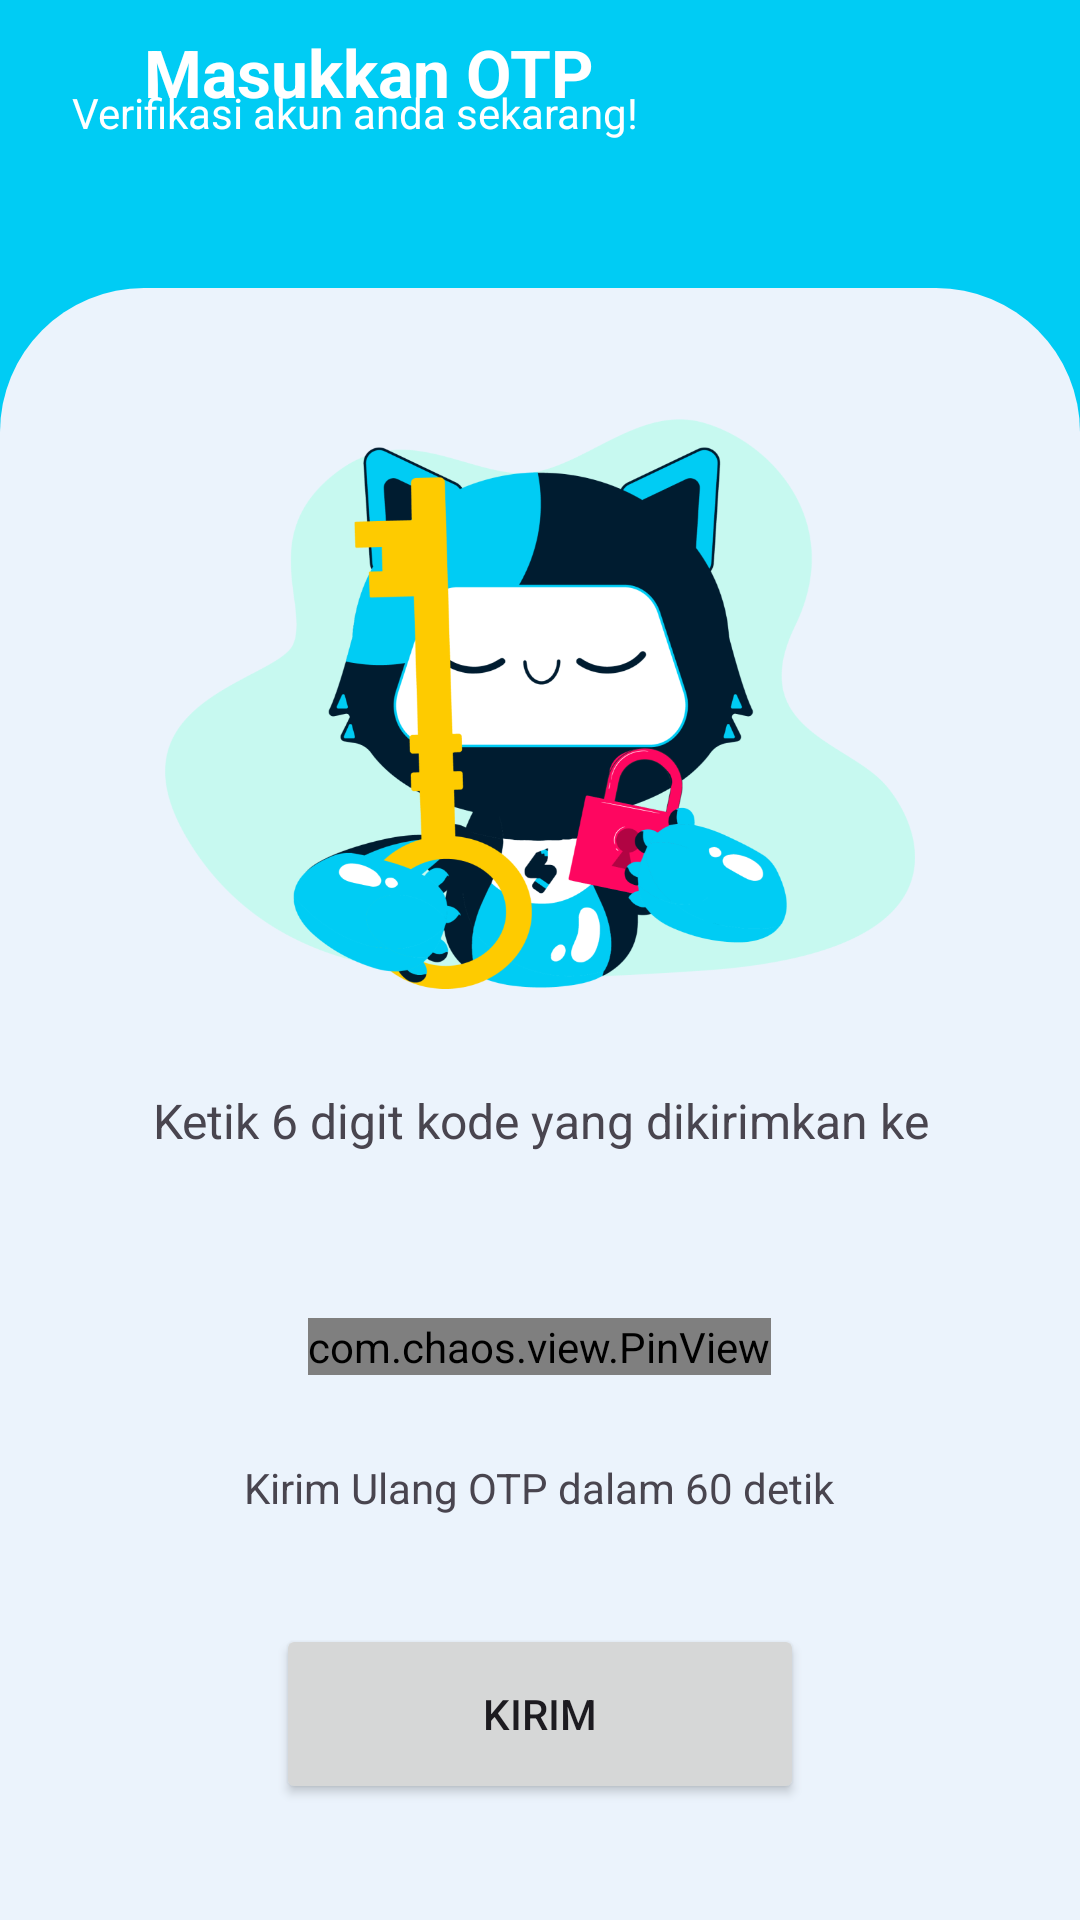

Here is an Android app screen rendered from its layout file. Give the layout XML and the strings, colors and styles it references.
<!-- AndroidManifest.xml: application theme Theme.SiNow -->
<!-- res/layout/activity_otp.xml -->
<?xml version="1.0" encoding="utf-8"?>
<androidx.constraintlayout.widget.ConstraintLayout xmlns:android="http://schemas.android.com/apk/res/android"
    xmlns:app="http://schemas.android.com/apk/res-auto"
    xmlns:tools="http://schemas.android.com/tools"
    android:layout_width="match_parent"
    android:layout_height="match_parent"
    android:background="@color/app_color_primary"
    tools:context=".presentation.auth.otp.OTPActivity">

    <ImageView
        android:id="@+id/iv_back"
        android:layout_width="wrap_content"
        android:layout_height="wrap_content"
        android:layout_marginStart="24dp"
        android:layout_marginTop="24dp"
        android:src="@drawable/ic_arrow_back"
        app:layout_constraintStart_toStartOf="parent"
        app:layout_constraintTop_toTopOf="parent" />

    <TextView
        style="@style/TextAppearance.Material3.TitleLarge"
        android:layout_width="wrap_content"
        android:layout_height="wrap_content"
        android:layout_marginStart="24dp"
        android:text="@string/text_enter_otp"
        android:textColor="@color/white"
        android:textStyle="bold"
        app:layout_constraintBottom_toBottomOf="@id/iv_back"
        app:layout_constraintStart_toEndOf="@id/iv_back"
        app:layout_constraintTop_toTopOf="@id/iv_back" />

    <TextView
        android:id="@+id/tv_otp_desc"
        android:layout_width="wrap_content"
        android:layout_height="wrap_content"
        android:layout_marginStart="24dp"
        android:layout_marginTop="4dp"
        android:text="@string/text_verification_your_account"
        android:textColor="@color/white"
        app:layout_constraintStart_toStartOf="parent"
        app:layout_constraintTop_toBottomOf="@id/iv_back" />

    <LinearLayout
        android:layout_width="match_parent"
        android:layout_height="0dp"
        android:background="@drawable/bg_register_body"
        android:gravity="center_vertical"
        android:orientation="vertical"
        android:paddingHorizontal="24dp"
        app:layout_constraintBottom_toBottomOf="parent"
        app:layout_constraintHeight_percent="0.85">

        <ImageView
            android:layout_width="250dp"
            android:layout_height="200dp"
            android:layout_gravity="center"
            android:src="@drawable/sinow_otp" />

        <TextView
            android:layout_width="match_parent"
            android:layout_height="wrap_content"
            android:layout_marginTop="28dp"
            android:text="@string/text_type_six_code_otp"
            android:textAlignment="center"
            android:textSize="16sp" />

        <TextView
            android:id="@+id/tv_email"
            android:layout_width="match_parent"
            android:layout_height="wrap_content"
            android:layout_marginTop="8dp"
            android:textAlignment="center"
            android:textStyle="bold" />

        <com.chaos.view.PinView
            android:id="@+id/pinview"
            style="@style/PinWidget.PinView"
            android:layout_width="wrap_content"
            android:layout_height="wrap_content"
            android:layout_gravity="center"
            android:layout_marginTop="28dp"
            android:cursorVisible="true"
            android:gravity="center"
            android:inputType="number"
            android:itemBackground="@drawable/bg_edit_text"
            app:hideLineWhenFilled="false"
            app:itemCount="6"
            app:itemHeight="50dp"
            app:itemRadius="10dp"
            app:itemWidth="50dp"
            app:layout_constraintLeft_toLeftOf="parent"
            app:layout_constraintRight_toRightOf="parent"
            app:layout_constraintTop_toTopOf="parent" />

        <TextView
            android:id="@+id/tv_countdown_timer"
            android:layout_width="wrap_content"
            android:layout_height="wrap_content"
            android:layout_gravity="center"
            android:layout_marginTop="28dp"
            android:text="@string/text_repeat_send_otp_code"
            android:textAlignment="center" />

        <TextView
            android:id="@+id/tv_resend_otp"
            android:layout_width="wrap_content"
            android:layout_height="wrap_content"
            android:layout_gravity="center"
            android:layout_marginTop="40dp"
            android:clickable="true"
            android:focusable="true"
            android:text="@string/text_ask_new_otp_code"
            android:textAlignment="center"
            android:textColor="@color/app_color_primary"
            android:textStyle="bold"
            android:visibility="gone" />

        <FrameLayout
            android:layout_width="match_parent"
            android:layout_height="wrap_content"
            android:layout_marginTop="36dp">

            <Button
                android:id="@+id/btn_send_otp"
                android:layout_width="match_parent"
                android:layout_height="60dp"
                android:layout_marginHorizontal="68dp"
                android:text="@string/text_send"
                android:textAlignment="center"
                app:layout_constraintLeft_toLeftOf="parent"
                app:layout_constraintRight_toRightOf="parent"
                app:layout_constraintTop_toBottomOf="@+id/pinview" />

            <com.google.android.material.progressindicator.CircularProgressIndicator
                android:id="@+id/progressBar"
                android:layout_width="wrap_content"
                android:layout_height="wrap_content"
                android:layout_gravity="center"
                android:indeterminate="true"
                android:visibility="visible" />

        </FrameLayout>

    </LinearLayout>

</androidx.constraintlayout.widget.ConstraintLayout>
<!-- resources referenced by this layout -->
<resources>
  <color name="app_color_primary">#00CCF4</color>
  <color name="white">#FFFFFFFF</color>
  <!-- drawable bg_edit_text (drawable) -->
  <?xml version="1.0" encoding="utf-8"?>
  <shape xmlns:android="http://schemas.android.com/apk/res/android">
      <corners android:radius="16dp"/>
      <solid android:color="?attr/colorAccent"/>
  </shape>
  <!-- drawable bg_register_body (drawable) -->
  <?xml version="1.0" encoding="utf-8"?>
  <shape xmlns:android="http://schemas.android.com/apk/res/android" android:shape="rectangle">
      <solid android:color="?attr/colorPrimaryContainer"/>
      <corners android:topLeftRadius="48dp" android:topRightRadius="48dp"/>
  </shape>
  <string name="text_ask_new_otp_code">Minta kode baru via Email</string>
  <string name="text_enter_otp">Masukkan OTP</string>
  <string name="text_repeat_send_otp_code">Kirim Ulang OTP dalam 60 detik</string>
  <string name="text_send">Kirim</string>
  <string name="text_type_six_code_otp">Ketik 6 digit kode yang dikirimkan ke</string>
  <string name="text_verification_your_account">Verifikasi akun anda sekarang!</string>
  <style name="Theme.SiNow" parent="Base.Theme.SiNow" />
  <color name="app_color_primary_container">#EBF3FC</color>
  <color name="app_color_on_primary">#FFFFFF</color>
  <color name="app_color_on_primary_container">#333333</color>
  <color name="app_color_secondary">#001C30</color>
  <color name="app_color_on_secondary">#FFFFFF</color>
  <color name="app_color_secondary_container">#0D1B2A</color>
  <color name="app_color_on_secondary_container">#FFFFFF</color>
  <color name="app_color_tertiary">#64DD17</color>
  <color name="app_color_on_tertiary">#000000</color>
  <color name="app_color_tertiary_container">#C8E6C9</color>
  <color name="app_color_on_tertiary_container">#333333</color>
  <color name="app_color_error">#FF1744</color>
  <color name="app_color_on_error">#FFFFFF</color>
  <color name="app_color_error_container">#FF8A80</color>
  <color name="app_color_on_error_container">#333333</color>
  <color name="app_color_accent">#FFFFFF</color>
  <style name="ChipCustomStyle" parent="@style/Widget.MaterialComponents.Chip.Choice">
          <item name="chipBackgroundColor">@color/app_color_accent</item>
          <item name="android:textColor">@color/app_color_on_primary_container</item>
          <item name="chipCornerRadius">8dp</item>
      </style>
  <style name="Widget.App.CheckBox" parent="Widget.Material3.CompoundButton.CheckBox">
          <item name="materialThemeOverlay">@style/ThemeOverlay.App.CheckBox</item>
      </style>
  <style name="Widget.App.RadioButton" parent="Widget.Material3.CompoundButton.RadioButton">
          <item name="materialThemeOverlay">@style/ThemeOverlay.App.RadioButton</item>
      </style>
  <style name="ThemeOverlay.App.CheckBox" parent="">
          
          <item name="colorOnSurface">@color/app_color_on_primary_container</item>
          <item name="colorPrimary">@color/app_color_primary</item>
          <item name="colorError">@color/app_color_error</item>
          
          <item name="colorSurface">@color/app_color_on_primary_container</item>
          <item name="colorOnPrimary">@color/app_color_on_primary</item>
          <item name="colorOnError">@color/app_color_on_error</item>
      </style>
  <style name="ThemeOverlay.App.RadioButton" parent="">
          <item name="colorOnSurface">@color/app_color_on_primary_container</item>
          <item name="colorPrimary">@color/app_color_primary</item>
      </style>
</resources>
